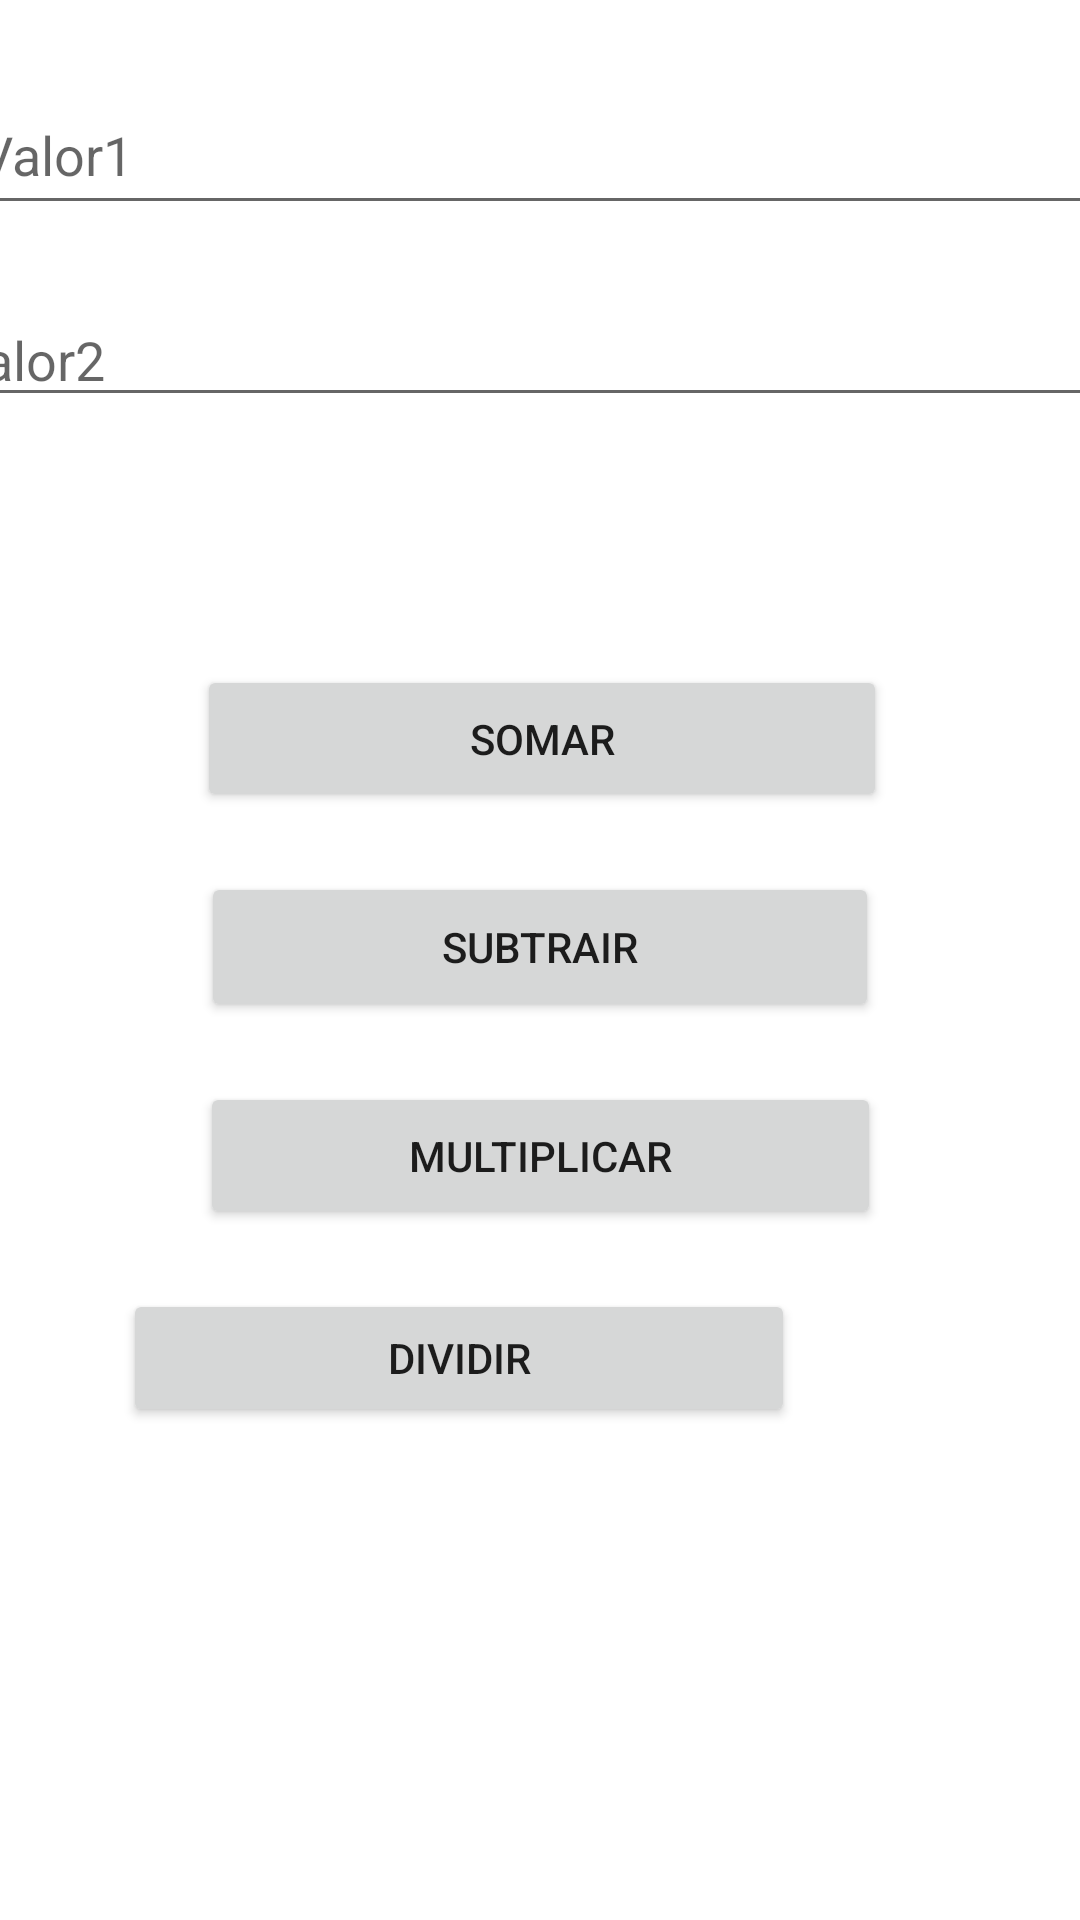

Here is an Android app screen rendered from its layout file. Give the layout XML and the strings, colors and styles it references.
<!-- AndroidManifest.xml: application theme Theme.Teste160623 -->
<!-- res/layout/telasimples.xml -->
<?xml version="1.0" encoding="utf-8"?>
<androidx.constraintlayout.widget.ConstraintLayout xmlns:android="http://schemas.android.com/apk/res/android"
    xmlns:app="http://schemas.android.com/apk/res-auto"
    xmlns:tools="http://schemas.android.com/tools"
    android:id="@+id/t"
    android:layout_width="match_parent"
    android:layout_height="match_parent"
    tools:context=".CalculadoraSimples">

    <EditText
        android:id="@+id/et_valor1"
        android:layout_width="383dp"
        android:layout_height="50dp"
        android:layout_marginStart="12dp"
        android:layout_marginTop="25dp"
        android:layout_marginEnd="12dp"
        android:ems="10"
        android:hint="Valor1"
        android:inputType="number"
        android:numeric="decimal"
        app:layout_constraintEnd_toEndOf="parent"
        app:layout_constraintStart_toStartOf="parent"
        app:layout_constraintTop_toTopOf="parent" />

    <Button
        android:id="@+id/buttonsomar"
        android:layout_width="230dp"
        android:layout_height="49dp"
        android:layout_marginStart="95dp"
        android:layout_marginTop="272dp"
        android:layout_marginEnd="95dp"
        android:layout_marginBottom="10dp"
        android:text="Somar"
        app:layout_constraintBottom_toTopOf="@+id/buttonsubtrair"
        app:layout_constraintEnd_toEndOf="parent"
        app:layout_constraintHorizontal_bias="0.493"
        app:layout_constraintStart_toStartOf="parent"
        app:layout_constraintTop_toTopOf="parent" />

    <Button
        android:id="@+id/buttonsubtrair"
        android:layout_width="226dp"
        android:layout_height="50dp"
        android:layout_marginStart="95dp"
        android:layout_marginTop="10dp"
        android:layout_marginEnd="95dp"
        android:layout_marginBottom="10dp"
        android:text="Subtrair"
        app:layout_constraintBottom_toTopOf="@+id/buttonmultiplicar"
        app:layout_constraintEnd_toEndOf="parent"
        app:layout_constraintStart_toStartOf="parent"
        app:layout_constraintTop_toBottomOf="@+id/buttonsomar" />

    <Button
        android:id="@+id/buttonmultiplicar"
        android:layout_width="227dp"
        android:layout_height="49dp"
        android:layout_marginStart="95dp"
        android:layout_marginTop="10dp"
        android:layout_marginEnd="95dp"
        android:layout_marginBottom="10dp"
        android:text="Multiplicar"
        app:layout_constraintBottom_toTopOf="@+id/buttondividir"
        app:layout_constraintEnd_toEndOf="parent"
        app:layout_constraintStart_toStartOf="parent"
        app:layout_constraintTop_toBottomOf="@+id/buttonsubtrair" />

    <Button
        android:id="@+id/buttondividir"
        android:layout_width="224dp"
        android:layout_height="46dp"
        android:layout_marginStart="95dp"
        android:layout_marginTop="10dp"
        android:layout_marginEnd="95dp"
        android:layout_marginBottom="215dp"
        android:text="Dividir"
        app:layout_constraintBottom_toBottomOf="parent"
        app:layout_constraintEnd_toEndOf="parent"
        app:layout_constraintHorizontal_bias="1.0"
        app:layout_constraintStart_toStartOf="parent"
        app:layout_constraintTop_toBottomOf="@+id/buttonmultiplicar" />

    <EditText
        android:id="@+id/et_valor2"
        android:layout_width="386dp"
        android:layout_height="39dp"
        android:layout_marginStart="15dp"
        android:layout_marginTop="25dp"
        android:layout_marginEnd="15dp"
        android:ems="10"
        android:hint="Valor2"
        android:inputType="number"
        android:numeric="decimal"
        app:layout_constraintEnd_toEndOf="parent"
        app:layout_constraintHorizontal_bias="0.64"
        app:layout_constraintStart_toStartOf="parent"
        app:layout_constraintTop_toBottomOf="@+id/et_valor1" />

    <TextView
        android:id="@+id/tv_resultadoCSimples"
        android:layout_width="372dp"
        android:layout_height="34dp"
        android:layout_marginStart="15dp"
        android:layout_marginTop="24dp"
        android:layout_marginEnd="15dp"
        app:layout_constraintEnd_toEndOf="parent"
        app:layout_constraintHorizontal_bias="0.0"
        app:layout_constraintStart_toStartOf="parent"
        app:layout_constraintTop_toBottomOf="@+id/et_valor2" />

</androidx.constraintlayout.widget.ConstraintLayout>
<!-- resources referenced by this layout -->
<resources>
  <style name="Theme.Teste160623" parent="Theme.MaterialComponents.DayNight.DarkActionBar">
          
          <item name="colorPrimary">@color/purple_500</item>
          <item name="colorPrimaryVariant">@color/purple_700</item>
          <item name="colorOnPrimary">@color/white</item>
          
          <item name="colorSecondary">@color/teal_200</item>
          <item name="colorSecondaryVariant">@color/teal_700</item>
          <item name="colorOnSecondary">@color/black</item>
          
          <item name="android:statusBarColor">?attr/colorPrimaryVariant</item>
          
      </style>
  <!-- not gathered from this repository: default colours our renderer supplied (Android Studio template values) -->
  <color name="purple_500">#FF6200EE</color>
  <color name="purple_700">#FF3700B3</color>
  <color name="teal_200">#FF03DAC5</color>
  <color name="teal_700">#FF018786</color>
  <color name="black">#FF000000</color>
  <color name="white">#FFFFFFFF</color>
</resources>
